Dataset: synthetic_data_split (GitHub, CSC4790-Fall2024-Org/Synthetic-Training-Data-UAV-Detector). Classes: drone, not drone.

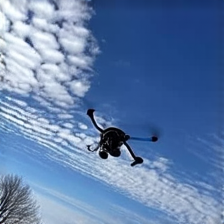
Label: drone

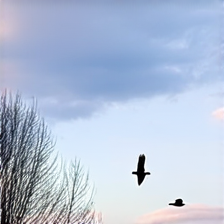
Label: not drone

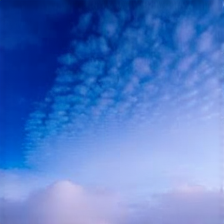
Label: not drone

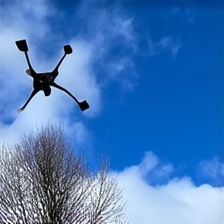
Label: drone

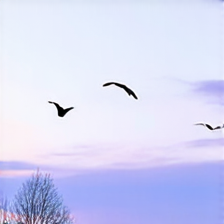
Label: not drone

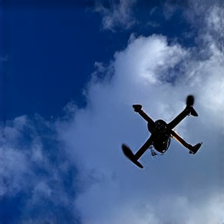
Label: drone
